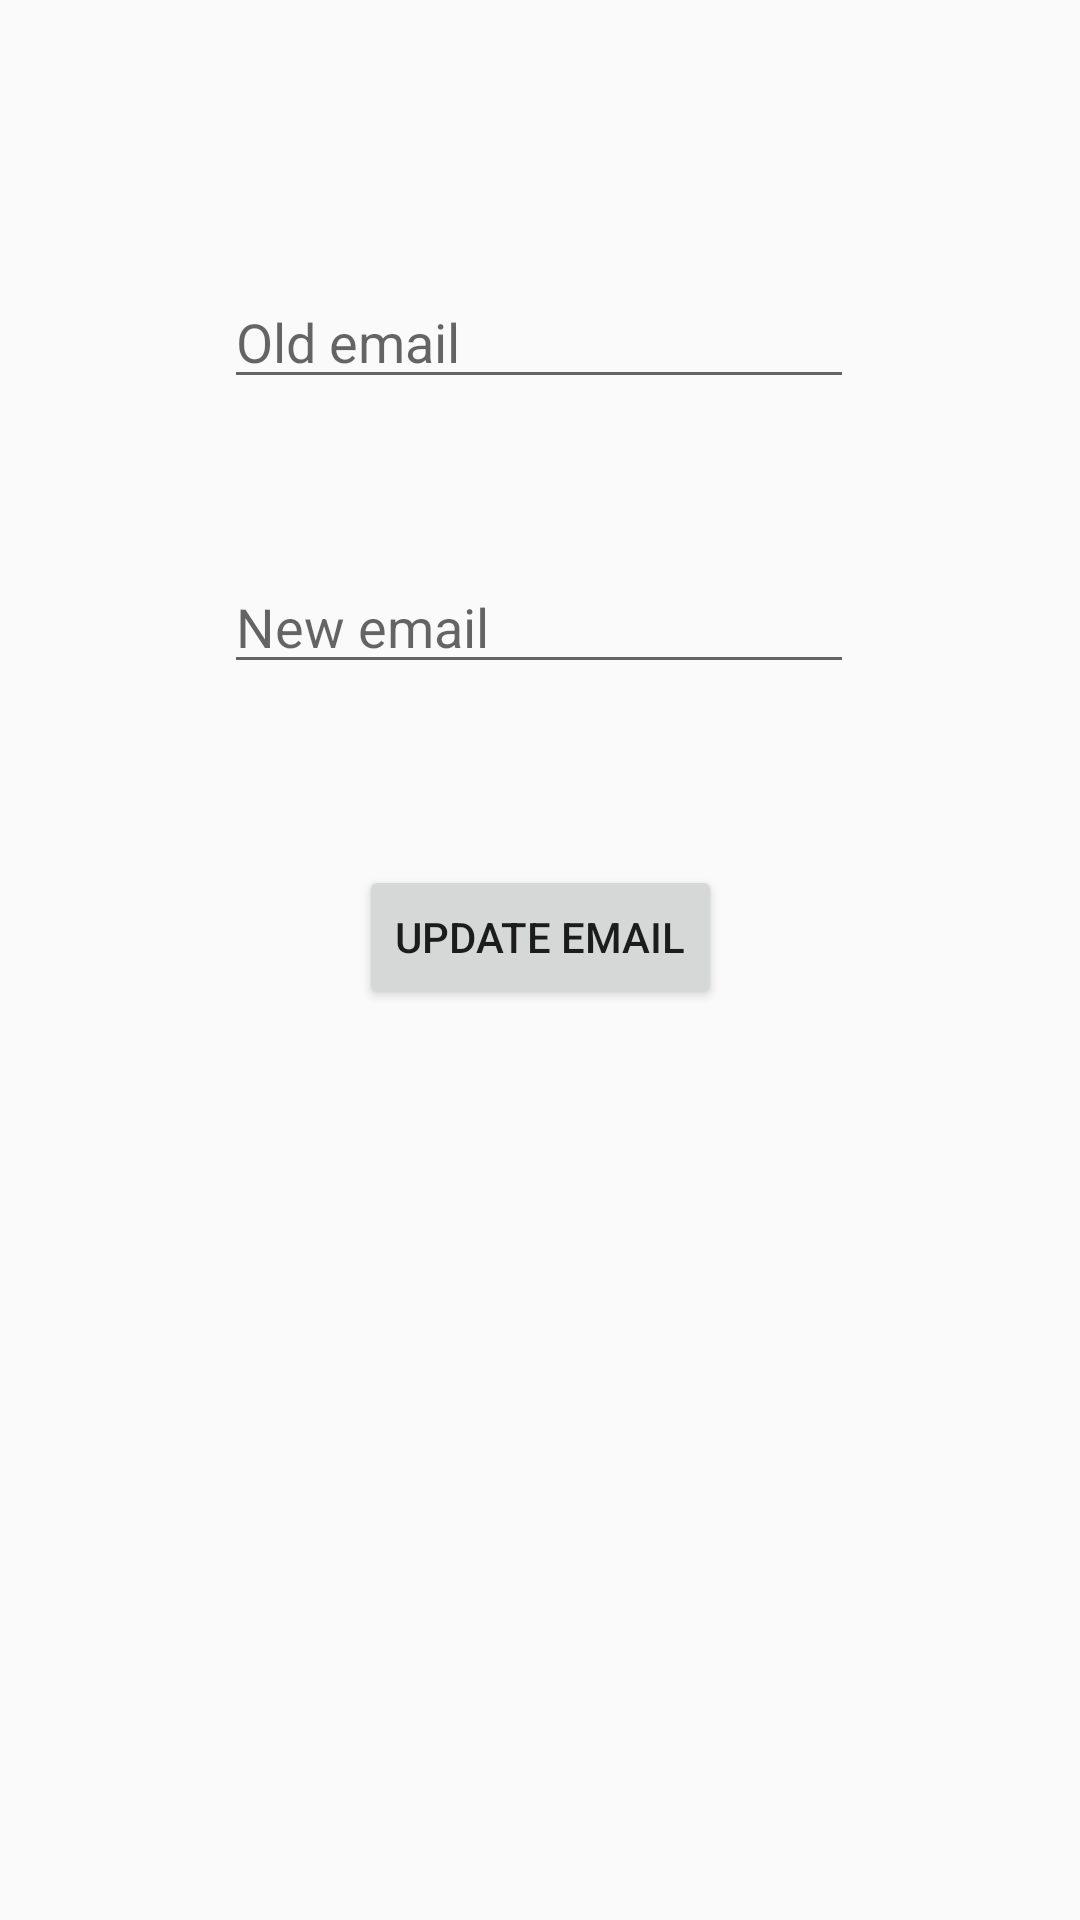

Layout XML and referenced resources for this Android screen:
<!-- AndroidManifest.xml: application theme AppTheme -->
<!-- res/layout/activity_update_email.xml -->
<?xml version="1.0" encoding="utf-8"?>
<androidx.constraintlayout.widget.ConstraintLayout xmlns:android="http://schemas.android.com/apk/res/android"
    xmlns:app="http://schemas.android.com/apk/res-auto"
    xmlns:tools="http://schemas.android.com/tools"
    android:layout_width="match_parent"
    android:layout_height="match_parent"
    tools:context=".UpdateEmailActivity">

    <EditText
        android:id="@+id/newEmail_ET"
        android:layout_width="wrap_content"
        android:layout_height="wrap_content"
        android:ems="10"
        android:hint="New email"
        android:inputType="textEmailAddress"
        app:layout_constraintBottom_toBottomOf="parent"
        app:layout_constraintEnd_toEndOf="parent"
        app:layout_constraintHorizontal_bias="0.497"
        app:layout_constraintStart_toStartOf="parent"
        app:layout_constraintTop_toBottomOf="@+id/oldEmail_ET"
        app:layout_constraintVertical_bias="0.115" />

    <EditText
        android:id="@+id/oldEmail_ET"
        android:layout_width="wrap_content"
        android:layout_height="wrap_content"
        android:ems="10"
        android:hint="Old email"
        android:inputType="textEmailAddress"
        app:layout_constraintBottom_toBottomOf="parent"
        app:layout_constraintEnd_toEndOf="parent"
        app:layout_constraintHorizontal_bias="0.497"
        app:layout_constraintStart_toStartOf="parent"
        app:layout_constraintTop_toTopOf="parent"
        app:layout_constraintVertical_bias="0.153" />

    <Button
        android:id="@+id/update_email_button"
        android:layout_width="wrap_content"
        android:layout_height="wrap_content"
        android:text="Update Email"
        app:layout_constraintBottom_toBottomOf="parent"
        app:layout_constraintEnd_toEndOf="@+id/newEmail_ET"
        app:layout_constraintHorizontal_bias="0.507"
        app:layout_constraintStart_toStartOf="@+id/newEmail_ET"
        app:layout_constraintTop_toBottomOf="@+id/newEmail_ET"
        app:layout_constraintVertical_bias="0.166" />
</androidx.constraintlayout.widget.ConstraintLayout>
<!-- resources referenced by this layout -->
<resources>
  <style name="AppTheme" parent="Theme.AppCompat.Light.DarkActionBar">
          
          <item name="colorPrimary">@color/colorPrimary</item>
          <item name="colorPrimaryDark">@color/colorPrimaryDark</item>
  
  
      </style>
  <!-- not gathered from this repository: default colours our renderer supplied (Android Studio template values) -->
  <color name="colorPrimary">#FF6200EE</color>
  <color name="colorPrimaryDark">#FF3700B3</color>
</resources>
